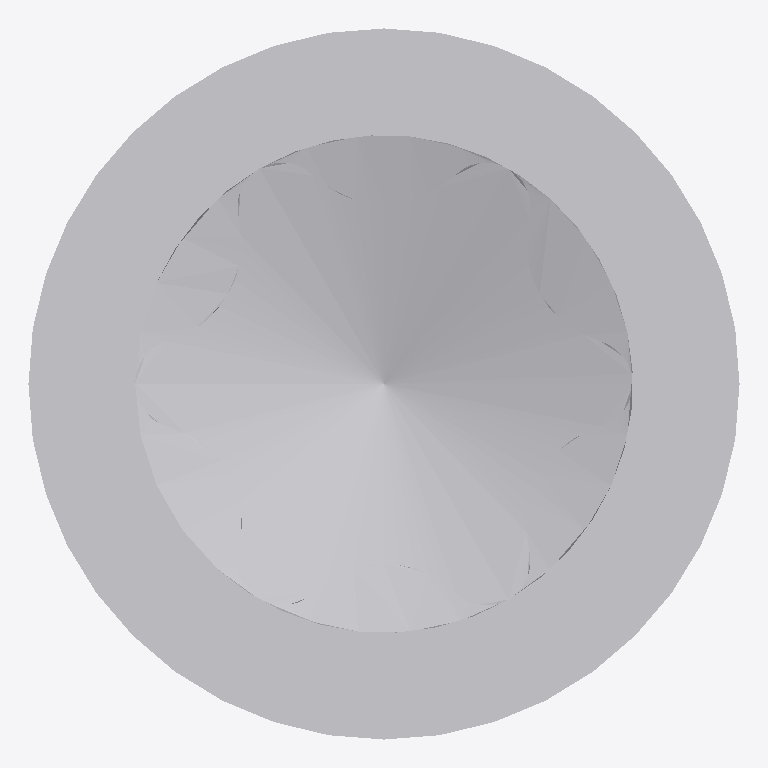
Plan cut of the same IFC building model at storey 'Default Building Storey' (level 0.00 m, cut at 1.40 m), seen from above with north up, elements coloured by IFC class: 1 other element (light grey). No cut surface shows.
Extent 0.008 m × 0.008 m × 0.190 m (x, y, z). Storeys (1): Default Building Storey at 0.00 m. Elements (1): 1 IfcBuildingElementProxy.

HEADER;
FILE_DESCRIPTION(('ViewDefinition [CoordinationView]'),'2;1');
FILE_NAME('','2024-06-14T14:54:40',(''),(''),'','SketchUp Pro 2015','');
FILE_SCHEMA(('IFC2X3'));
ENDSEC;
DATA;
#1=IFCPROJECT('1gzZu7kQr0UBIoCFU7Wfey',#2,'Default Project','Description of Default Project',$,$,$,(#20),#7);
#24=IFCSITE('244oMYejn5$AO3P30we_c5',#2,'Default Site','Description of Default Site',$,#25,$,$,.ELEMENT.,(24,28,0),(54,25,0),10.0,$,$);
#30=IFCBUILDING('14wbhFSMfCmwiYDJIhuJA6',#2,'Default Building','Description of Default Building',$,#31,$,$,.ELEMENT.,$,$,#36);
#37=IFCBUILDINGSTOREY('2u_fPWQyzFSu62AeadqBNl',#2,'Default Building Storey','Description of Default Building Storey',$,#38,$,$,.ELEMENT.,0.0);
#47=IFCBUILDINGELEMENTPROXY('3awhXPaoD2yP1B16UtX5xQ',#2,'','Description of Object',$,#48,#53,$,$);
ENDSEC;
